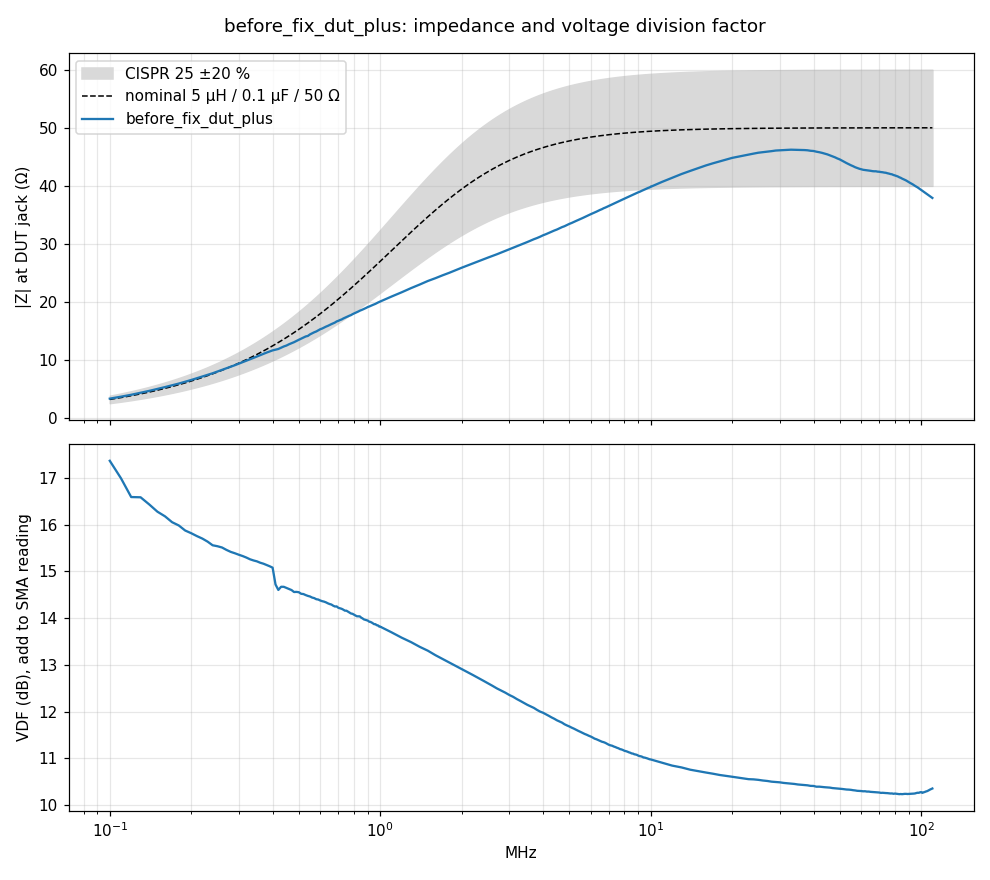

Values plotted in this chart, from the file beside it:
f_Hz, Z_ohm, Z_deg, Zref_ohm, VDF_dB
100000, 3.332, 84.78, 3.194, 17.37
110000, 3.667, 84.14, 3.513, 16.99
120000, 3.996, 83.83, 3.832, 16.59
130000, 4.346, 82.43, 4.15, 16.59
140000, 4.672, 81.68, 4.467, 16.43
150000, 5, 80.23, 4.784, 16.28
160000, 5.319, 79.82, 5.1, 16.18
170000, 5.626, 78.96, 5.416, 16.05
180000, 5.929, 77.96, 5.731, 15.98
190000, 6.238, 77.38, 6.045, 15.87
200000, 6.544, 76.55, 6.359, 15.82
210000, 6.849, 75.72, 6.671, 15.76
220000, 7.145, 75.13, 6.983, 15.7
230000, 7.431, 74.35, 7.294, 15.64
240000, 7.701, 73.52, 7.605, 15.56
250000, 7.997, 72.93, 7.914, 15.54
260000, 8.29, 72.24, 8.222, 15.51
270000, 8.554, 71.6, 8.53, 15.46
280000, 8.819, 70.87, 8.836, 15.42
290000, 9.09, 70.16, 9.141, 15.39
300000, 9.357, 69.92, 9.446, 15.36
310000, 9.62, 68.93, 9.749, 15.33
320000, 9.869, 68.25, 10.05, 15.3
330000, 10.11, 67.59, 10.35, 15.26
340000, 10.35, 66.95, 10.65, 15.23
350000, 10.6, 66.31, 10.95, 15.21
360000, 10.82, 65.74, 11.25, 15.19
370000, 11.05, 65.08, 11.54, 15.16
380000, 11.26, 64.47, 11.84, 15.14
390000, 11.46, 63.93, 12.13, 15.11
400000, 11.64, 63.39, 12.42, 15.08
410000, 11.76, 63.47, 12.71, 14.72
420000, 11.89, 62.91, 13, 14.6
430000, 12.11, 62.64, 13.29, 14.67
440000, 12.32, 62.2, 13.58, 14.67
450000, 12.48, 62.02, 13.86, 14.65
460000, 12.7, 61.6, 14.15, 14.63
470000, 12.89, 61.23, 14.43, 14.6
480000, 13.06, 61.27, 14.71, 14.56
490000, 13.28, 60.51, 14.99, 14.56
500000, 13.47, 60.16, 15.27, 14.55
510000, 13.66, 59.66, 15.54, 14.52
520000, 13.86, 59.38, 15.82, 14.52
530000, 14.04, 58.97, 16.09, 14.49
540000, 14.14, 58.22, 16.36, 14.48
550000, 14.4, 58.19, 16.63, 14.46
560000, 14.59, 57.84, 16.9, 14.44
570000, 14.76, 57.48, 17.17, 14.43
580000, 14.9, 57.11, 17.43, 14.41
590000, 15.09, 56.71, 17.7, 14.4
600000, 15.29, 56.02, 17.96, 14.38
610000, 15.41, 56.02, 18.22, 14.36
620000, 15.58, 55.66, 18.48, 14.35
630000, 15.74, 55.32, 18.73, 14.34
640000, 15.87, 54.96, 18.99, 14.32
650000, 16.02, 54.61, 19.24, 14.3
660000, 16.17, 54.42, 19.49, 14.29
670000, 16.31, 54.02, 19.74, 14.27
680000, 16.44, 53.66, 19.99, 14.25
690000, 16.63, 53.22, 20.23, 14.25
... 223 more rows
